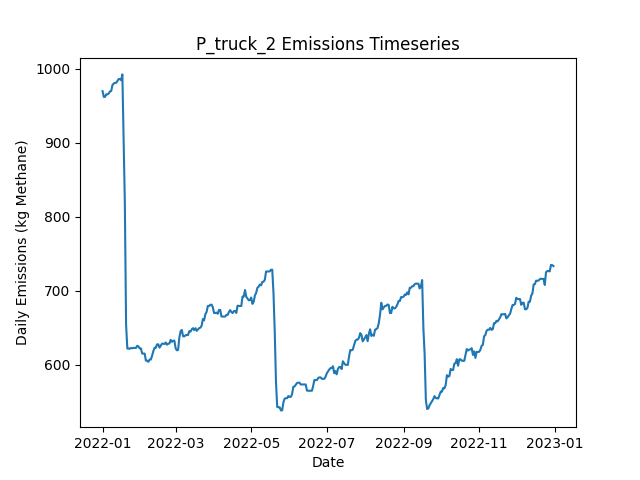

Source data for this figure (header and first rows):
Date, Daily Emissions (Kg Methane), Daily Mitigable Emissions (Kg Methane), Daily Non-Mitigable Emissions (Kg Methan…, Daily Cost ($), Active Leaks, New Leaks, Leaks Repaired, Leaks Naturally Repaired, Leaks Tagged, Daily Repair Cost ($), Daily Natural Repair Cost ($), truck Deployment Cost ($), truck Sites flagged for Follow-Up, truck Leaks tagged for repair, truck Sites Visited, truck Travel Time (Minutes), truck Survey Time (Minutes), OGI_FU Deployment Cost ($), OGI_FU Sites flagged for Follow-Up, OGI_FU Leaks tagged for repair, OGI_FU Sites Visited, OGI_FU Travel Time (Minutes), OGI_FU Survey Time (Minutes)
2022-01-01, 969.7, 597.1, 372.6, 400, 341, 343, 0, 1, 0.00000, 0.00000, 200, 400, 0, , 10, 180, 270, 0.00000, , 0, 0, 0, 0
2022-01-02, 961.9, 591.2, 370.7, 400, 340, 1, 0, 1, 0.00000, 0.00000, 200, 400, 0, , 1, 20, 30, 0.00000, , 0, 0, 0, 0
2022-01-03, 961.9, 591.2, 370.7, 1000, 340, 0, 0, 0, 30, 0.00000, 0.00000, 0.00000, 9, , 0, 0, 0, 1000, , 30, 3, 120, 360
2022-01-04, 965.4, 592.8, 372.6, 1000, 342, 2, 0, 0, 32, 0.00000, 0.00000, 0.00000, 1, , 0, 0, 0, 1000, , 32, 3, 120, 360
2022-01-05, 965.2, 592.6, 372.6, 1000, 341, 0, 0, 1, 47, 0.00000, 200, 0.00000, 0, , 0, 0, 0, 1000, , 47, 3, 120, 360
2022-01-06, 966.6, 594.2, 372.4, 500, 341, 1, 0, 0, 11, 0.00000, 0.00000, 0.00000, 0, , 0, 0, 0, 500, , 11, 1, 30, 120
2022-01-07, 969.2, 596.8, 372.4, 0.00000, 342, 1, 0, 0, 0.00000, 0.00000, 0.00000, 0.00000, 0, , 0, 0, 0, 0.00000, , 0, 0, 0, 0
2022-01-08, 969.9, 597.5, 372.4, 0.00000, 344, 2, 0, 0, 0.00000, 0.00000, 0.00000, 0.00000, 0, , 0, 0, 0, 0.00000, , 0, 0, 0, 0
2022-01-09, 977.9, 603.5, 374.4, 0.00000, 346, 3, 0, 0, 0.00000, 0.00000, 0.00000, 0.00000, 0, , 0, 0, 0, 0.00000, , 0, 0, 0, 0
2022-01-10, 979.9, 606.2, 373.7, 0.00000, 346, 1, 0, 0, 0.00000, 0.00000, 0.00000, 0.00000, 0, , 0, 0, 0, 0.00000, , 0, 0, 0, 0
2022-01-11, 980.9, 609.1, 371.7, 0.00000, 347, 2, 0, 0, 0.00000, 0.00000, 0.00000, 0.00000, 0, , 0, 0, 0, 0.00000, , 0, 0, 0, 0
2022-01-12, 980.9, 609.1, 371.7, 0.00000, 347, 1, 0, 0, 0.00000, 0.00000, 0.00000, 0.00000, 0, , 0, 0, 0, 0.00000, , 0, 0, 0, 0
2022-01-13, 983.3, 611.6, 371.7, 0.00000, 347, 1, 0, 1, 0.00000, 0.00000, 200, 0.00000, 0, , 0, 0, 0, 0.00000, , 0, 0, 0, 0
2022-01-14, 986, 614.3, 371.7, 0.00000, 348, 2, 0, 0, 0.00000, 0.00000, 0.00000, 0.00000, 0, , 0, 0, 0, 0.00000, , 0, 0, 0, 0
2022-01-15, 986, 614.3, 371.7, 0.00000, 348, 0, 0, 0, 0.00000, 0.00000, 0.00000, 0.00000, 0, , 0, 0, 0, 0.00000, , 0, 0, 0, 0
2022-01-16, 984.5, 614.7, 369.8, 0.00000, 348, 1, 0, 0, 0.00000, 0.00000, 0.00000, 0.00000, 0, , 0, 0, 0, 0.00000, , 0, 0, 0, 0
2022-01-17, 992.3, 623, 369.3, 0.00000, 348, 1, 0, 0, 0.00000, 0.00000, 0.00000, 0.00000, 0, , 0, 0, 0, 0.00000, , 0, 0, 0, 0
2022-01-18, 905.6, 534.3, 371.3, 5000, 325, 2, 25, 0, 0.00000, 5000, 0.00000, 0.00000, 0, , 0, 0, 0, 0.00000, , 0, 0, 0, 0
2022-01-19, 818.6, 447.3, 371.3, 5200, 300, 1, 26, 0, 0.00000, 5200, 0.00000, 0.00000, 0, , 0, 0, 0, 0.00000, , 0, 0, 0, 0
2022-01-20, 654.4, 283.1, 371.3, 8200, 259, 1, 41, 0, 0.00000, 8200, 0.00000, 0.00000, 0, , 0, 0, 0, 0.00000, , 0, 0, 0, 0
2022-01-21, 621.8, 250.5, 371.3, 2000, 250, 1, 10, 0, 0.00000, 2000, 0.00000, 0.00000, 0, , 0, 0, 0, 0.00000, , 0, 0, 0, 0
2022-01-22, 621.8, 250.5, 371.3, 0.00000, 250, 0, 0, 0, 0.00000, 0.00000, 0.00000, 0.00000, 0, , 0, 0, 0, 0.00000, , 0, 0, 0, 0
2022-01-23, 621.6, 250.5, 371.1, 0.00000, 249, 0, 0, 0, 0.00000, 0.00000, 0.00000, 0.00000, 0, , 0, 0, 0, 0.00000, , 0, 0, 0, 0
2022-01-24, 622.7, 251.6, 371.1, 0.00000, 249, 2, 0, 2, 0.00000, 0.00000, 400, 0.00000, 0, , 0, 0, 0, 0.00000, , 0, 0, 0, 0
2022-01-25, 622.2, 251.6, 370.6, 0.00000, 248, 0, 0, 0, 0.00000, 0.00000, 0.00000, 0.00000, 0, , 0, 0, 0, 0.00000, , 0, 0, 0, 0
2022-01-26, 622.7, 251.6, 371.1, 0.00000, 249, 1, 0, 0, 0.00000, 0.00000, 0.00000, 0.00000, 0, , 0, 0, 0, 0.00000, , 0, 0, 0, 0
2022-01-27, 622.7, 251.6, 371.1, 0.00000, 249, 0, 0, 0, 0.00000, 0.00000, 0.00000, 0.00000, 0, , 0, 0, 0, 0.00000, , 0, 0, 0, 0
2022-01-28, 622.7, 251.6, 371.1, 0.00000, 249, 0, 0, 0, 0.00000, 0.00000, 0.00000, 0.00000, 0, , 0, 0, 0, 0.00000, , 0, 0, 0, 0
2022-01-29, 625.6, 254.5, 371.1, 0.00000, 251, 2, 0, 0, 0.00000, 0.00000, 0.00000, 0.00000, 0, , 0, 0, 0, 0.00000, , 0, 0, 0, 0
2022-01-30, 624.7, 254.1, 370.6, 0.00000, 249, 1, 0, 2, 0.00000, 0.00000, 400, 0.00000, 0, , 0, 0, 0, 0.00000, , 0, 0, 0, 0
2022-01-31, 622, 251.4, 370.6, 0.00000, 248, 0, 0, 1, 0.00000, 0.00000, 200, 0.00000, 0, , 0, 0, 0, 0.00000, , 0, 0, 0, 0
2022-02-01, 622, 251.4, 370.6, 0.00000, 248, 0, 0, 0, 0.00000, 0.00000, 0.00000, 0.00000, 0, , 0, 0, 0, 0.00000, , 0, 0, 0, 0
2022-02-02, 615, 251.4, 363.7, 0.00000, 248, 2, 0, 1, 0.00000, 0.00000, 200, 0.00000, 0, , 0, 0, 0, 0.00000, , 0, 0, 0, 0
2022-02-03, 615, 251.4, 363.7, 0.00000, 248, 0, 0, 0, 0.00000, 0.00000, 0.00000, 0.00000, 0, , 0, 0, 0, 0.00000, , 0, 0, 0, 0
2022-02-04, 615, 251.4, 363.7, 0.00000, 248, 0, 0, 0, 0.00000, 0.00000, 0.00000, 0.00000, 0, , 0, 0, 0, 0.00000, , 0, 0, 0, 0
2022-02-05, 605.4, 250.7, 354.7, 0.00000, 248, 2, 0, 1, 0.00000, 0.00000, 200, 0.00000, 0, , 0, 0, 0, 0.00000, , 0, 0, 0, 0
2022-02-06, 605.4, 250.7, 354.7, 0.00000, 248, 0, 0, 0, 0.00000, 0.00000, 0.00000, 0.00000, 0, , 0, 0, 0, 0.00000, , 0, 0, 0, 0
2022-02-07, 603.9, 249.1, 354.7, 0.00000, 247, 0, 0, 1, 0.00000, 0.00000, 200, 0.00000, 0, , 0, 0, 0, 0.00000, , 0, 0, 0, 0
2022-02-08, 607, 251.8, 355.2, 0.00000, 249, 2, 0, 0, 0.00000, 0.00000, 0.00000, 0.00000, 0, , 0, 0, 0, 0.00000, , 0, 0, 0, 0
2022-02-09, 607, 251.8, 355.2, 0.00000, 249, 0, 0, 0, 0.00000, 0.00000, 0.00000, 0.00000, 0, , 0, 0, 0, 0.00000, , 0, 0, 0, 0
2022-02-10, 612.1, 255, 357.1, 0.00000, 252, 3, 0, 0, 0.00000, 0.00000, 0.00000, 0.00000, 0, , 0, 0, 0, 0.00000, , 0, 0, 0, 0
2022-02-11, 618.4, 263.2, 355.2, 0.00000, 252, 1, 0, 0, 0.00000, 0.00000, 0.00000, 0.00000, 0, , 0, 0, 0, 0.00000, , 0, 0, 0, 0
2022-02-12, 622.9, 267.7, 355.2, 0.00000, 253, 1, 0, 0, 0.00000, 0.00000, 0.00000, 0.00000, 0, , 0, 0, 0, 0.00000, , 0, 0, 0, 0
2022-02-13, 622.9, 267.7, 355.2, 0.00000, 253, 0, 0, 0, 0.00000, 0.00000, 0.00000, 0.00000, 0, , 0, 0, 0, 0.00000, , 0, 0, 0, 0
2022-02-14, 627.5, 270.4, 357.1, 0.00000, 255, 2, 0, 0, 0.00000, 0.00000, 0.00000, 0.00000, 0, , 0, 0, 0, 0.00000, , 0, 0, 0, 0
2022-02-15, 627.5, 270.4, 357.1, 0.00000, 255, 0, 0, 0, 0.00000, 0.00000, 0.00000, 0.00000, 0, , 0, 0, 0, 0.00000, , 0, 0, 0, 0
2022-02-16, 623.1, 265.9, 357.1, 0.00000, 254, 1, 0, 1, 0.00000, 0.00000, 200, 0.00000, 0, , 0, 0, 0, 0.00000, , 0, 0, 0, 0
2022-02-17, 625.7, 268.6, 357.1, 0.00000, 255, 1, 0, 0, 0.00000, 0.00000, 0.00000, 0.00000, 0, , 0, 0, 0, 0.00000, , 0, 0, 0, 0
2022-02-18, 628.4, 271.3, 357.1, 0.00000, 256, 1, 0, 0, 0.00000, 0.00000, 0.00000, 0.00000, 0, , 0, 0, 0, 0.00000, , 0, 0, 0, 0
2022-02-19, 628.4, 271.3, 357.1, 0.00000, 256, 0, 0, 0, 0.00000, 0.00000, 0.00000, 0.00000, 0, , 0, 0, 0, 0.00000, , 0, 0, 0, 0
2022-02-20, 628, 272.6, 355.4, 0.00000, 256, 2, 0, 1, 0.00000, 0.00000, 200, 0.00000, 0, , 0, 0, 0, 0.00000, , 0, 0, 0, 0
2022-02-21, 630, 272.6, 357.4, 0.00000, 257, 1, 0, 0, 0.00000, 0.00000, 0.00000, 0.00000, 0, , 0, 0, 0, 0.00000, , 0, 0, 0, 0
2022-02-22, 627.1, 269.7, 357.4, 0.00000, 255, 0, 0, 2, 0.00000, 0.00000, 400, 0.00000, 0, , 0, 0, 0, 0.00000, , 0, 0, 0, 0
2022-02-23, 628.4, 271, 357.4, 0.00000, 255, 2, 0, 2, 0.00000, 0.00000, 400, 0.00000, 0, , 0, 0, 0, 0.00000, , 0, 0, 0, 0
2022-02-24, 628.6, 271.3, 357.4, 0.00000, 256, 1, 0, 0, 0.00000, 0.00000, 0.00000, 0.00000, 0, , 0, 0, 0, 0.00000, , 0, 0, 0, 0
2022-02-25, 633.6, 275.7, 357.8, 0.00000, 258, 2, 0, 0, 0.00000, 0.00000, 0.00000, 0.00000, 0, , 0, 0, 0, 0.00000, , 0, 0, 0, 0
2022-02-26, 630.9, 273.1, 357.8, 0.00000, 257, 0, 0, 1, 0.00000, 0.00000, 200, 0.00000, 0, , 0, 0, 0, 0.00000, , 0, 0, 0, 0
2022-02-27, 632.4, 274.8, 357.6, 0.00000, 259, 3, 0, 0, 0.00000, 0.00000, 0.00000, 0.00000, 0, , 0, 0, 0, 0.00000, , 0, 0, 0, 0
2022-02-28, 632.4, 274.8, 357.6, 0.00000, 259, 0, 0, 0, 0.00000, 0.00000, 0.00000, 0.00000, 0, , 0, 0, 0, 0.00000, , 0, 0, 0, 0
2022-03-01, 622.2, 273.3, 348.9, 0.00000, 258, 1, 0, 1, 0.00000, 0.00000, 200, 0.00000, 0, , 0, 0, 0, 0.00000, , 0, 0, 0, 0
... 305 more rows
